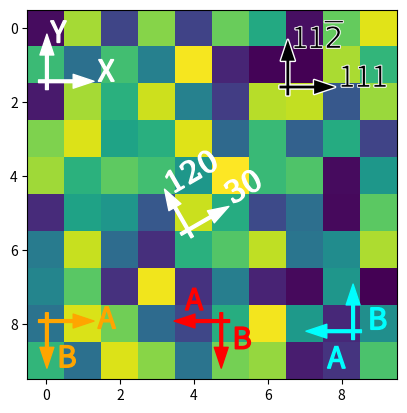

The matplotlib source for this figure:
import matplotlib.pyplot as plt
import numpy as np
from mpl_toolkits.axes_grid1.anchored_artists import AnchoredDirectionArrows
import matplotlib.font_manager as fm

fig, ax = plt.subplots()
ax.imshow(np.random.random((10, 10)))

# Simple example
simple_arrow = AnchoredDirectionArrows(ax.transAxes, 'X', 'Y')
ax.add_artist(simple_arrow)

# High contrast arrow
high_contrast_part_1 = AnchoredDirectionArrows(
                            ax.transAxes,
                            '111', r'11$\overline{2}$',
                            loc=1,
                            arrow_props={'ec': 'w', 'fc': 'none', 'alpha': 1,
                                         'lw': 2}
                            )
ax.add_artist(high_contrast_part_1)

high_contrast_part_2 = AnchoredDirectionArrows(
                            ax.transAxes,
                            '111', r'11$\overline{2}$',
                            loc=1,
                            arrow_props={'ec': 'none', 'fc': 'k'},
                            text_props={'ec': 'w', 'fc': 'k', 'lw': 0.4}
                            )
ax.add_artist(high_contrast_part_2)

# Rotated arrow
fontprops = fm.FontProperties(family='serif')

roatated_arrow = AnchoredDirectionArrows(
                    ax.transAxes,
                    '30', '120',
                    loc='center',
                    color='w',
                    angle=30,
                    fontproperties=fontprops
                    )
ax.add_artist(roatated_arrow)

# Altering arrow directions
a1 = AnchoredDirectionArrows(
        ax.transAxes, 'A', 'B', loc='lower center',
        length=-0.15,
        sep_x=0.03, sep_y=0.03,
        color='r'
    )
ax.add_artist(a1)

a2 = AnchoredDirectionArrows(
        ax.transAxes, 'A', ' B', loc='lower left',
        aspect_ratio=-1,
        sep_x=0.01, sep_y=-0.02,
        color='orange'
        )
ax.add_artist(a2)


a3 = AnchoredDirectionArrows(
        ax.transAxes, ' A', 'B', loc='lower right',
        length=-0.15,
        aspect_ratio=-1,
        sep_y=-0.1, sep_x=0.04,
        color='cyan'
        )
ax.add_artist(a3)

plt.show()
